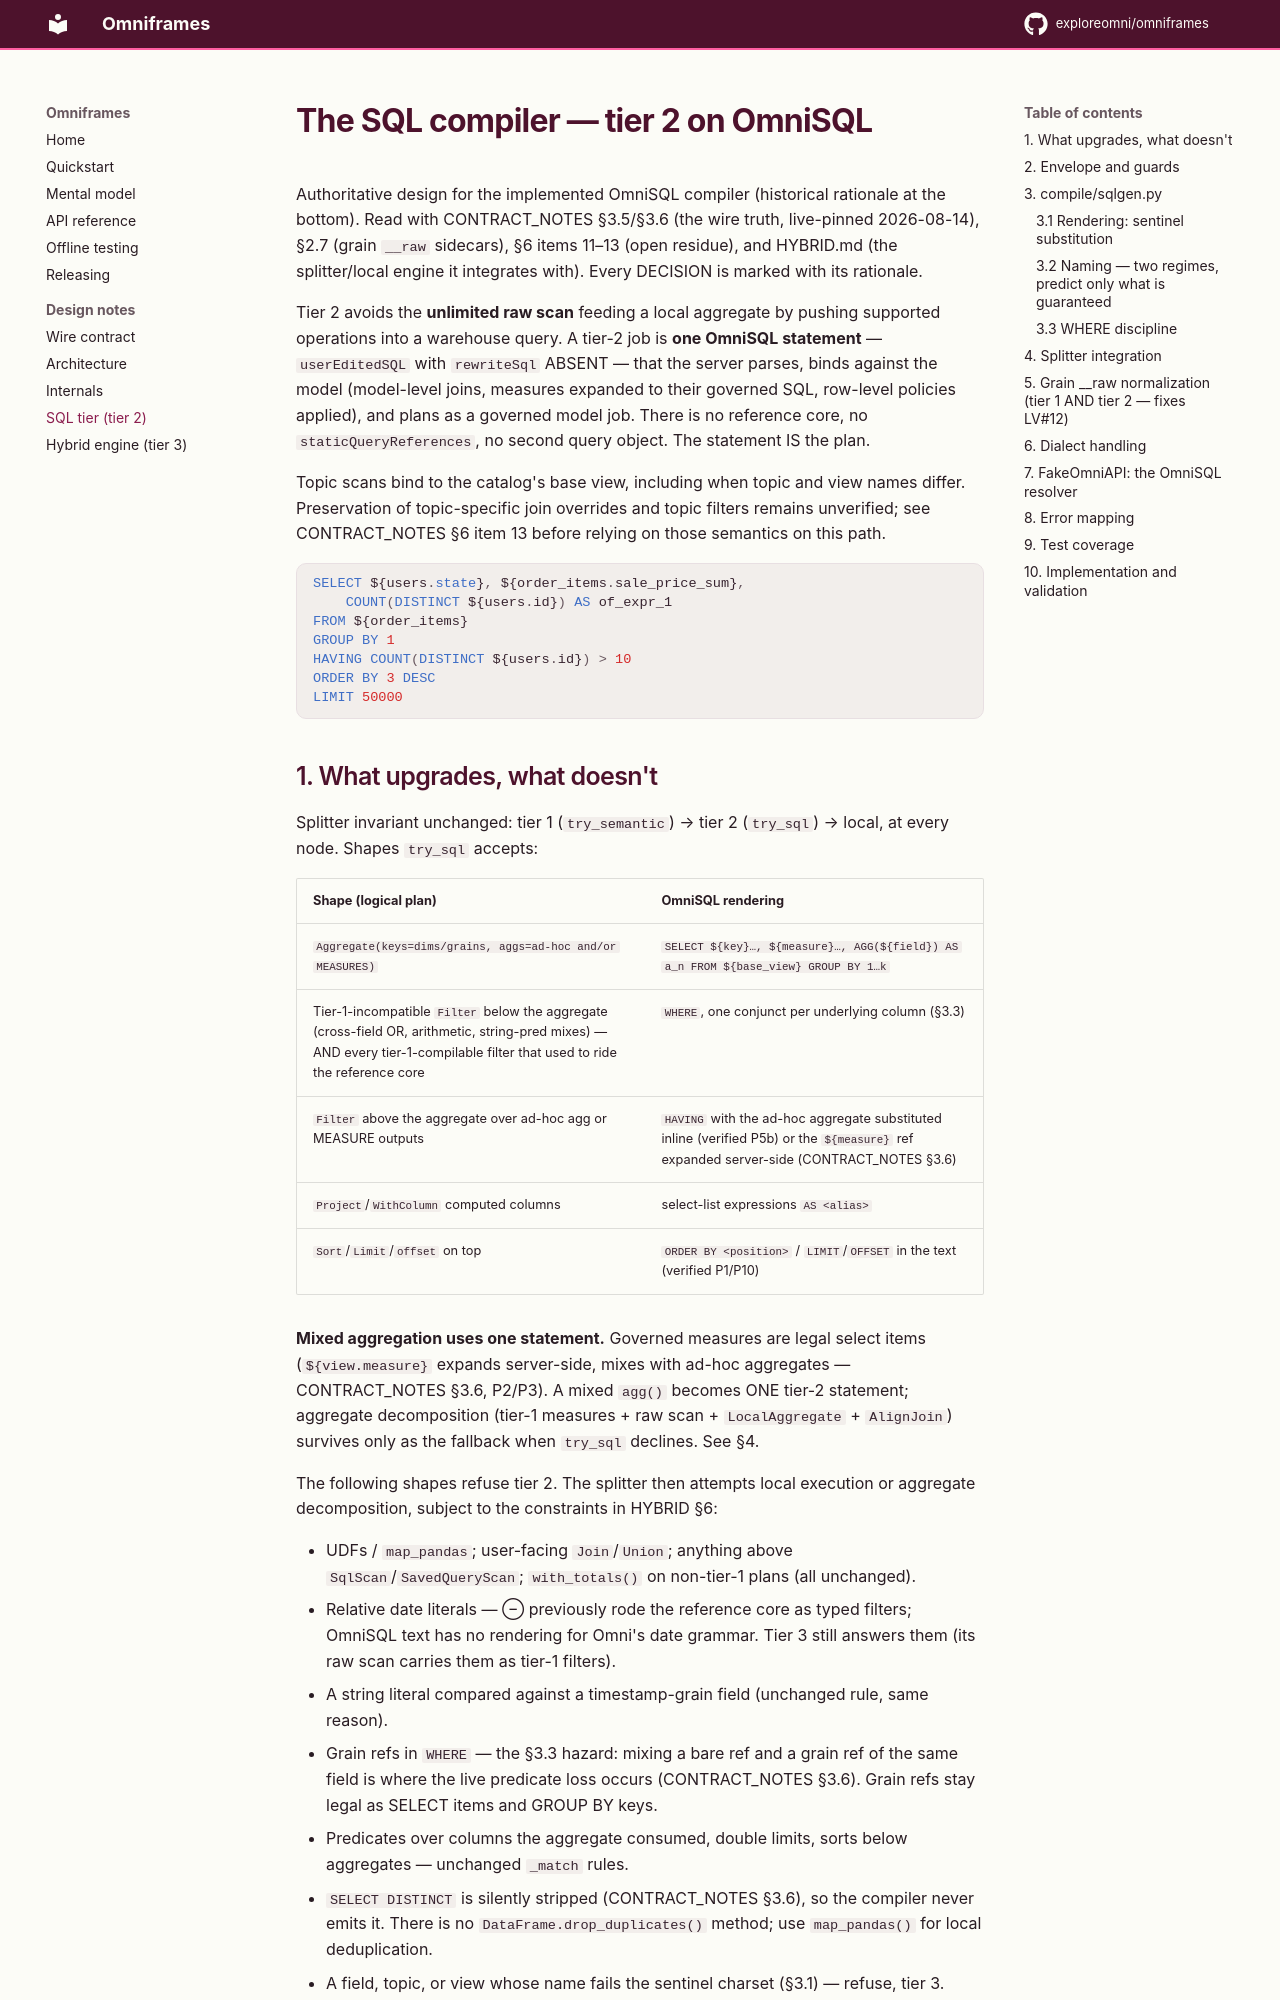

repository: exploreomni/omniframes · page: 0.1.0/SQLTIER/index.html · generator: mkdocs

# The SQL compiler — tier 2 on OmniSQL

Authoritative design for the implemented OmniSQL compiler (historical rationale at the bottom).
Read with CONTRACT_NOTES §3.5/§3.6 (the wire truth, live-pinned 2026-08-14), §2.7 (grain
`__raw` sidecars), §6 items 11–13 (open residue), and HYBRID.md (the splitter/local engine
it integrates with). Every DECISION is marked with its rationale.

Tier 2 avoids the **unlimited raw scan** feeding a local aggregate by pushing supported
operations into a warehouse query. A tier-2 job is **one OmniSQL
statement** — `userEditedSQL` with `rewriteSql` ABSENT — that the server parses, binds against
the model (model-level joins, measures expanded to their governed SQL,
row-level policies applied), and plans as a governed model job. There is no reference core, no
`staticQueryReferences`, no second query object. The statement IS the plan.

Topic scans bind to the catalog's base view, including when topic and view names differ.
Preservation of topic-specific join overrides and topic filters remains unverified; see
CONTRACT_NOTES §6 item 13 before relying on those semantics on this path.

```sql
SELECT ${users.state}, ${order_items.sale_price_sum},
    COUNT(DISTINCT ${users.id}) AS of_expr_1
FROM ${order_items}
GROUP BY 1
HAVING COUNT(DISTINCT ${users.id}) > 10
ORDER BY 3 DESC
LIMIT 50000
```

## 1. What upgrades, what doesn't

Splitter invariant unchanged: tier 1 (`try_semantic`) → tier 2 (`try_sql`) → local, at every
node. Shapes `try_sql` accepts:

| Shape (logical plan) | OmniSQL rendering |
|---|---|
| `Aggregate(keys=dims/grains, aggs=ad-hoc and/or MEASURES)` | `SELECT ${key}…, ${measure}…, AGG(${field}) AS a_n FROM ${base_view} GROUP BY 1…k` |
| Tier-1-incompatible `Filter` below the aggregate (cross-field OR, arithmetic, string-pred mixes) — AND every tier-1-compilable filter that used to ride the reference core | `WHERE`, one conjunct per underlying column (§3.3) |
| `Filter` above the aggregate over ad-hoc agg or MEASURE outputs | `HAVING` with the ad-hoc aggregate substituted inline (verified P5b) or the `${measure}` ref expanded server-side (CONTRACT_NOTES §3.6) |
| `Project`/`WithColumn` computed columns | select-list expressions `AS <alias>` |
| `Sort`/`Limit`/`offset` on top | `ORDER BY <position>` / `LIMIT`/`OFFSET` in the text (verified P1/P10) |

**Mixed aggregation uses one statement.** Governed measures are legal select items
(`${view.measure}` expands server-side, mixes with ad-hoc aggregates — CONTRACT_NOTES §3.6,
P2/P3). A mixed `agg()` becomes ONE tier-2 statement; aggregate decomposition
(tier-1 measures + raw scan + `LocalAggregate` + `AlignJoin`) survives only as the fallback
when `try_sql` declines. See §4.

The following shapes refuse tier 2. The splitter then attempts local execution or aggregate
decomposition, subject to the constraints in HYBRID §6:

- UDFs / `map_pandas`; user-facing `Join`/`Union`; anything above `SqlScan`/`SavedQueryScan`;
  `with_totals()` on non-tier-1 plans (all unchanged).
- Relative date literals — ⊖ previously rode the reference core as typed filters; OmniSQL text
  has no rendering for Omni's date grammar. Tier 3 still answers them (its raw scan carries
  them as tier-1 filters).
- A string literal compared against a timestamp-grain field (unchanged rule, same reason).
- Grain refs in `WHERE` — the §3.3 hazard: mixing a bare ref and a grain ref of the same
  field is where the live predicate loss occurs (CONTRACT_NOTES §3.6). Grain refs stay legal
  as SELECT items and GROUP BY keys.
- Predicates over columns the aggregate consumed, double limits, sorts below aggregates —
  unchanged `_match` rules.
- `SELECT DISTINCT` is silently stripped (CONTRACT_NOTES §3.6), so the compiler never emits
  it. There is no `DataFrame.drop_duplicates()` method; use `map_pandas()` for local deduplication.
- A field, topic, or view whose name fails the sentinel charset (§3.1) — refuse, tier 3.
